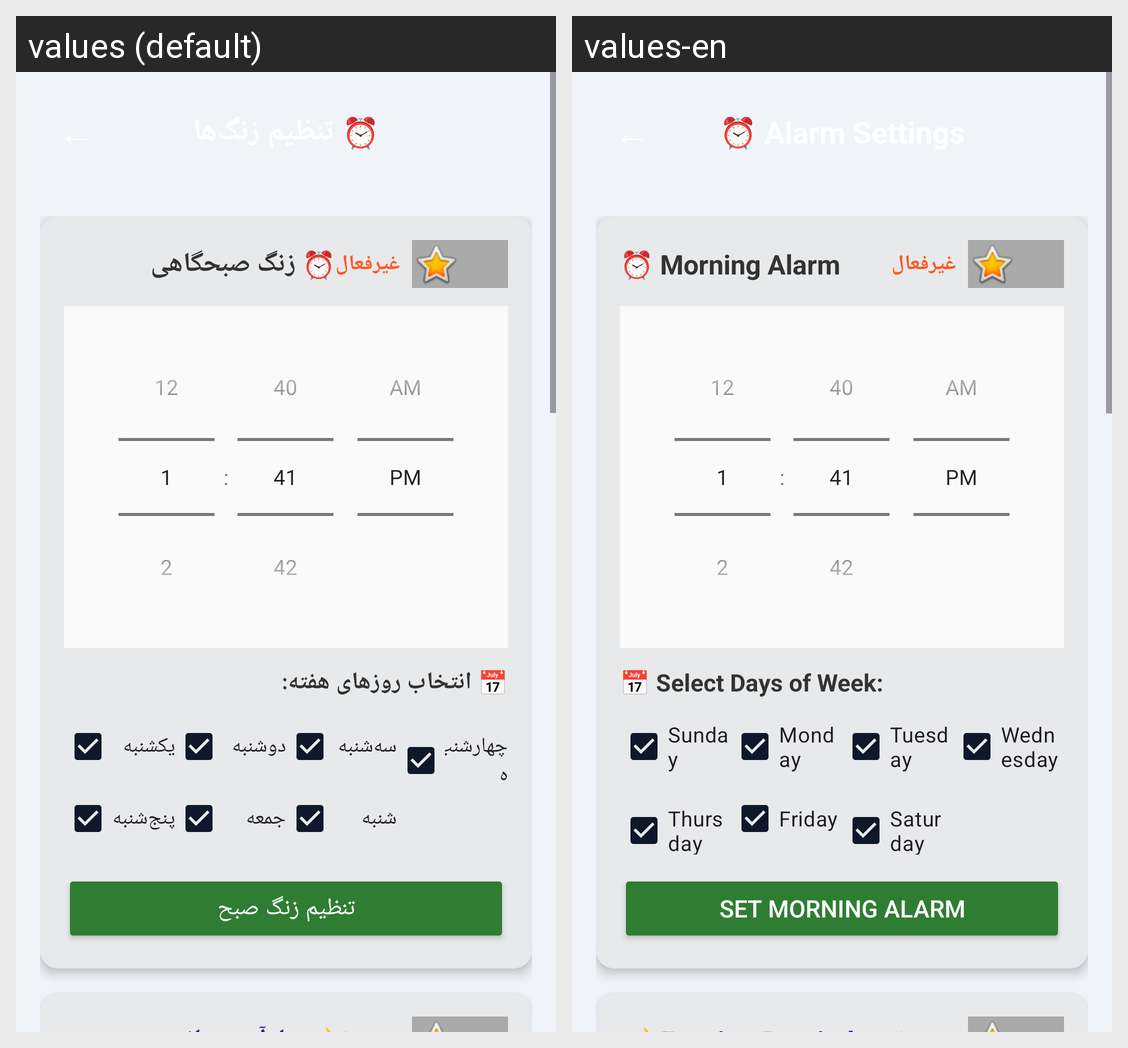

Locale-by-locale string values for the Android screen shown in this grid:
Android screen res/layout/activity_alarms.xml rendered under 2 locales, left to right: values (default), values-en. Device: Nexus 5 (rendered at 1080×1920; each locale shown at half size, 540×960, under a caption strip naming it); theme Theme.AlixraPower.
Strings drawn on this screen, with the default value and each locale's value (text and hints the layout hard-codes, and strings that could not be matched under every locale, appear in the picture but are not listed):

alarms_activity_title
  values: ⏰ تنظیم زنگ‌ها
  values-en: ⏰ Alarm Settings

morning_alarm_title
  values: ⏰ زنگ صبحگاهی
  values-en: ⏰ Morning Alarm

select_days_title
  values: 📅 انتخاب روزهای هفته:
  values-en: 📅 Select Days of Week:

day_sunday
  values: یکشنبه
  values-en: Sunday

day_monday
  values: دوشنبه
  values-en: Monday

day_tuesday
  values: سه‌شنبه
  values-en: Tuesday

day_wednesday
  values: چهارشنبه
  values-en: Wednesday

day_thursday
  values: پنج‌شنبه
  values-en: Thursday

day_friday
  values: جمعه
  values-en: Friday

day_saturday
  values: شنبه
  values-en: Saturday

morning_alarm_subtitle
  values: تنظیم زنگ صبح
  values-en: Set morning alarm
